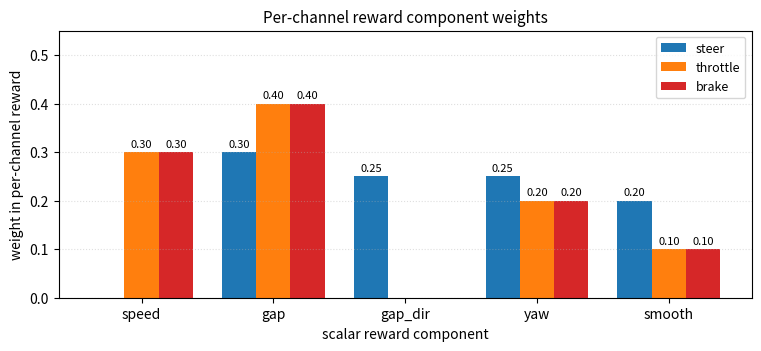

This figure's Python source: (Note: this script raises an exception after producing the figure.)
"""
Grouped bar chart of per-channel reward component weights used by
vector_reward.py. Makes the "same components, different channel weighting"
claim in Section 3.1 visually concrete.
"""
import os
import numpy as np
import matplotlib
matplotlib.use("Agg")
import matplotlib.pyplot as plt

# ---- Weights copied from gym/.../vector_reward.py --------------------------
W_STEER = {
    "gap":     0.30,
    "gap_dir": 0.25,
    "yaw":     0.25,
    "smooth":  0.20,
}
W_THROTTLE = {
    "speed":  0.30,
    "gap":    0.40,
    "yaw":    0.20,
    "smooth": 0.10,
}
W_BRAKE = {
    "speed":  0.30,
    "gap":    0.40,
    "yaw":    0.20,
    "smooth": 0.10,
}

components = ["speed", "gap", "gap_dir", "yaw", "smooth"]
labels     = ["speed", "gap", "gap_dir", "yaw", "smooth"]

steer    = [W_STEER.get(c, 0.0)    for c in components]
throttle = [W_THROTTLE.get(c, 0.0) for c in components]
brake    = [W_BRAKE.get(c, 0.0)    for c in components]

# ---- Bar chart -------------------------------------------------------------
x = np.arange(len(components))
w = 0.26

fig, ax = plt.subplots(figsize=(7.5, 3.4), constrained_layout=True)

bars_s = ax.bar(x - w, steer,    w, label=r"steer",    color="tab:blue")
bars_t = ax.bar(x,     throttle, w, label=r"throttle", color="tab:orange")
bars_b = ax.bar(x + w, brake,    w, label=r"brake",    color="tab:red")

for bars in (bars_s, bars_t, bars_b):
    for b in bars:
        v = b.get_height()
        if v > 0:
            ax.annotate(f"{v:.2f}",
                        xy=(b.get_x() + b.get_width() / 2, v),
                        xytext=(0, 2), textcoords="offset points",
                        ha="center", va="bottom", fontsize=8)

ax.set_ylabel("weight in per-channel reward")
ax.set_xlabel("scalar reward component")
ax.set_xticks(x)
ax.set_xticklabels(labels)
ax.set_ylim(0, 0.55)
ax.legend(loc="upper right", frameon=True, fontsize=9)
ax.grid(True, axis="y", ls=":", alpha=0.4)
ax.set_title("Per-channel reward component weights", fontsize=11)

out = os.path.abspath(os.path.join(os.path.dirname(__file__), "reward_weights.png"))
plt.savefig(out, dpi=150, bbox_inches="tight")
print(f"wrote {out}")
